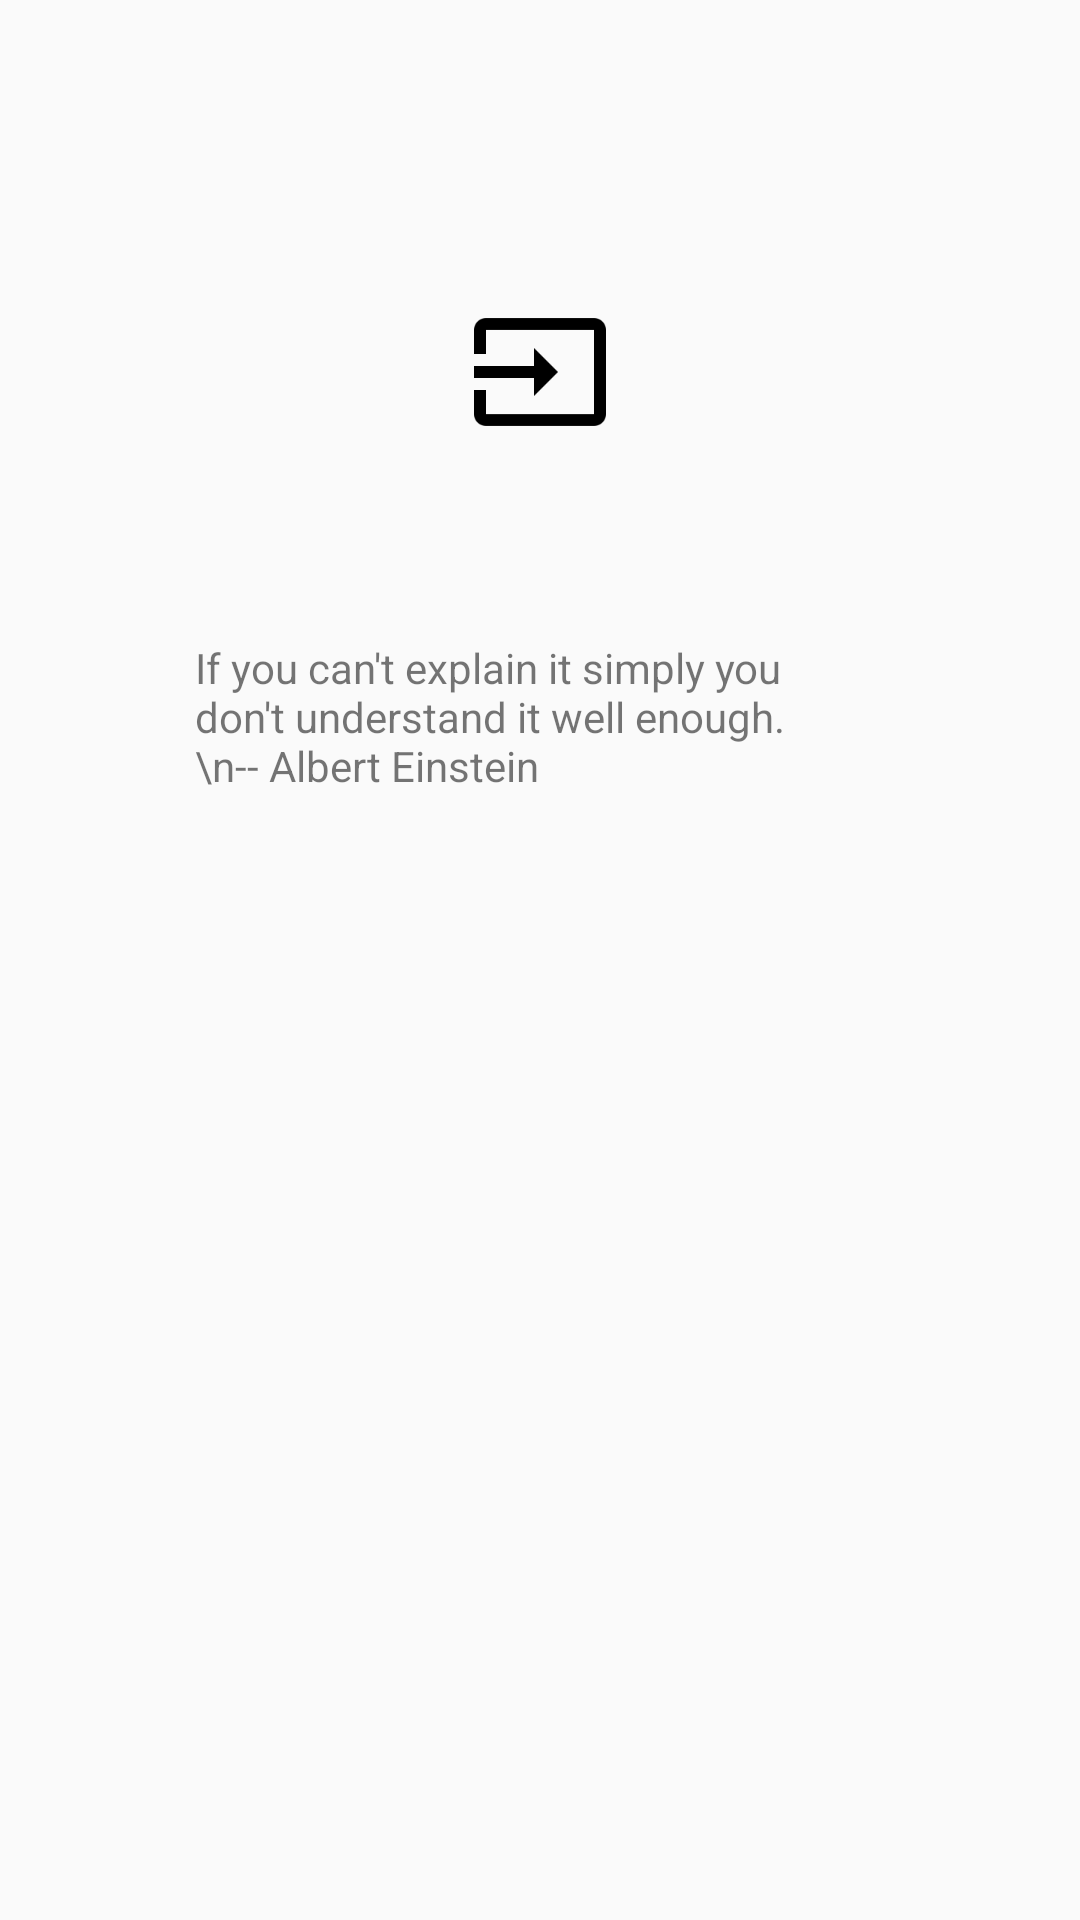

Reconstruct the res/layout file that produces this screen, plus the resources it refers to.
<!-- AndroidManifest.xml: application theme AppTheme -->
<!-- res/layout/activity_info.xml -->
<?xml version="1.0" encoding="utf-8"?>
<RelativeLayout xmlns:android="http://schemas.android.com/apk/res/android"
    xmlns:tools="http://schemas.android.com/tools"
    android:layout_width="match_parent"
    android:layout_height="match_parent"
    tools:context="com.AlanAIVoiceLAB.voicegeneratorfunnytexttospeech.pdfspeaker.com.AlanAIVoiceLAB.voicegeneratorfunnytexttospeech.InfoActivity">

    <ImageView
        android:id="@+id/imgInfo"
        android:layout_width="wrap_content"
        android:layout_height="wrap_content"
        android:layout_centerHorizontal="true"
        android:layout_marginTop="100dp"
        android:background="@drawable/ic_input_black_48dp" />

    <TextView
        android:layout_width="200dp"
        android:layout_height="wrap_content"
        android:layout_below="@+id/imgInfo"
        android:layout_marginLeft="65dp"
        android:layout_marginTop="65dp"
        android:text="If you can't explain it simply you don't understand it well enough. \n-- Albert Einstein" />
</RelativeLayout>
<!-- resources referenced by this layout -->
<resources>
  <!-- drawable ic_input_black_48dp: png bitmap (drawable-xxxhdpi, 1056 bytes) -->
  <style name="AppTheme" parent="Theme.AppCompat.Light.DarkActionBar">
          
  
          <item name="colorPrimary">#8bc34a</item>
          <item name="colorPrimaryDark">@color/colorPrimary</item>
          <item name="colorAccent">@color/colorAccent</item>
      </style>
  <!-- not gathered from this repository: default colours our renderer supplied (Android Studio template values) -->
  <color name="colorPrimary">#FF6200EE</color>
  <color name="colorAccent">#FF03DAC5</color>
</resources>
